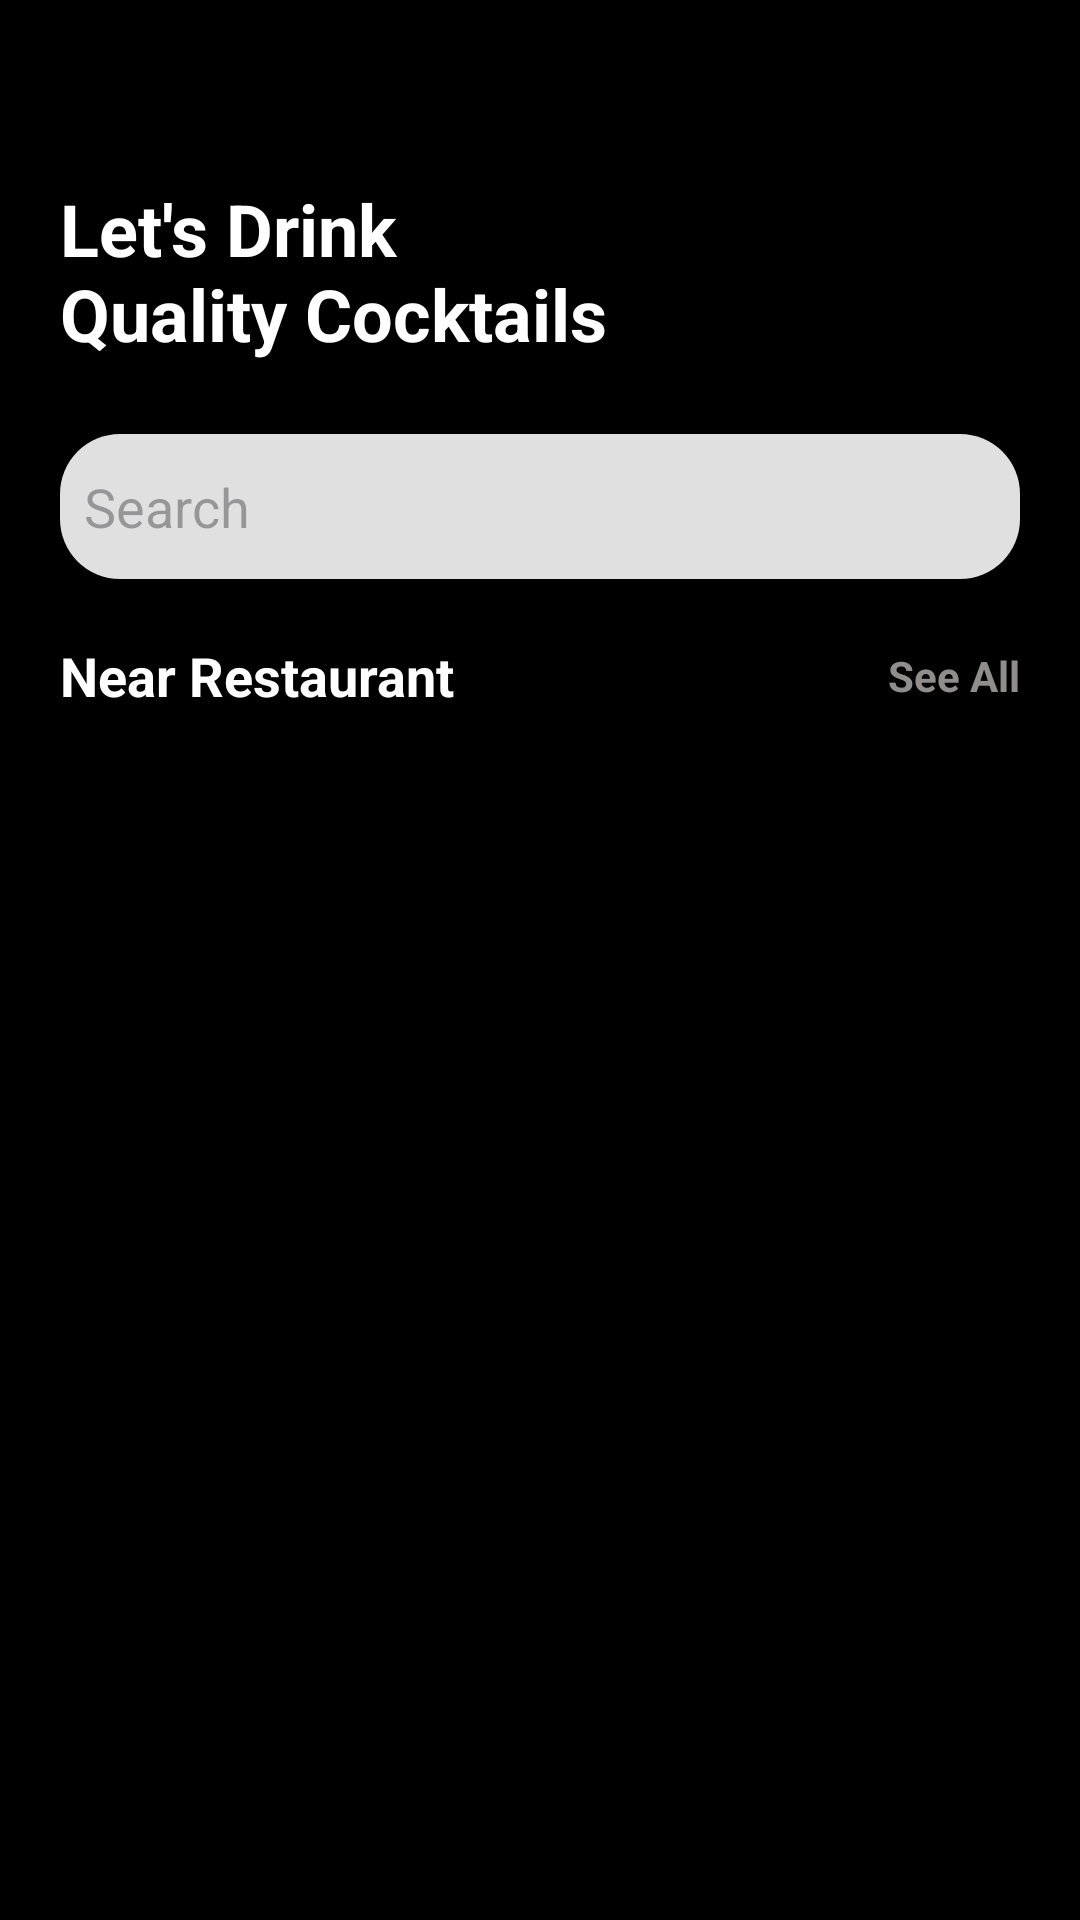

Here is an Android app screen rendered from its layout file. Give the layout XML and the strings, colors and styles it references.
<!-- AndroidManifest.xml: application theme Theme.WISEAPP -->
<!-- res/layout/activity_main.xml -->
<?xml version="1.0" encoding="utf-8"?>
<androidx.constraintlayout.widget.ConstraintLayout xmlns:android="http://schemas.android.com/apk/res/android"
    xmlns:app="http://schemas.android.com/apk/res-auto"
    xmlns:tools="http://schemas.android.com/tools"
    android:layout_width="match_parent"
    android:layout_height="match_parent"
    android:background="@color/black"
    tools:context=".MainActivity">

    <TextView
        android:id="@+id/textView"
        android:layout_width="wrap_content"
        android:layout_height="wrap_content"
        android:layout_marginStart="20dp"
        android:layout_marginTop="60dp"
        android:text="@string/intro_title"
        android:textColor="@color/white"
        android:textSize="24sp"
        android:textStyle="bold"

        app:layout_constraintStart_toStartOf="parent"
        app:layout_constraintTop_toTopOf="parent" />

    <EditText
        android:id="@+id/etInput"
        android:layout_width="match_parent"
        android:layout_height="wrap_content"
        android:layout_marginHorizontal="20dp"
        android:layout_marginTop="24dp"
        android:background="@drawable/bg_input"
        android:drawableStart="@drawable/ic_search"
        android:drawablePadding="4dp"
        android:hint="Search"
        android:imeOptions="actionSearch"
        android:inputType="text"
        android:paddingVertical="12dp"
        android:paddingStart="8dp"
        android:paddingEnd="8dp"
        android:textColor="@color/black"
        app:layout_constraintStart_toStartOf="@+id/textView"
        app:layout_constraintTop_toBottomOf="@+id/textView" />

    <TextView
        android:id="@+id/textView2"
        android:layout_width="wrap_content"
        android:layout_height="wrap_content"
        android:layout_marginStart="20dp"
        android:layout_marginTop="20dp"
        android:text="@string/near_restaurant"
        android:textColor="@color/white"
        android:textSize="18sp"
        android:textStyle="bold"
        app:layout_constraintStart_toStartOf="parent"
        app:layout_constraintTop_toBottomOf="@+id/etInput" />

    <TextView
        android:layout_width="wrap_content"
        android:layout_height="wrap_content"
        android:layout_marginEnd="20dp"
        android:text="See All"
        android:textColor="#908D8D"
        android:textSize="14sp"
        android:textStyle="bold"
        app:layout_constraintBottom_toBottomOf="@+id/textView2"
        app:layout_constraintEnd_toEndOf="@+id/etInput"
        app:layout_constraintTop_toTopOf="@+id/textView2" />

    <androidx.recyclerview.widget.RecyclerView
        android:id="@+id/rcv_drinks"
        android:layout_width="match_parent"
        android:layout_height="0dp"
        android:layout_marginHorizontal="20dp"
        android:layout_marginTop="12dp"
        app:layout_constraintBottom_toBottomOf="parent"
        app:layout_constraintEnd_toEndOf="parent"
        app:layout_constraintStart_toStartOf="parent"
        app:layout_constraintTop_toBottomOf="@+id/textView2" />

    <ProgressBar
        android:id="@+id/pBar"
        android:layout_width="40dp"
        android:layout_height="40dp"
        android:layout_centerInParent="true"
        android:indeterminate="true"
        android:indeterminateTint="#4CAF50"
        android:visibility="visible"
        app:layout_constraintBottom_toBottomOf="parent"
        app:layout_constraintEnd_toEndOf="parent"
        app:layout_constraintStart_toStartOf="parent"
        app:layout_constraintTop_toTopOf="parent" />

    <FrameLayout
        android:id="@+id/fragmentContainer"
        android:layout_width="match_parent"
        android:layout_height="match_parent"
        android:background="@android:color/background_light"
        android:visibility="gone"
        app:layout_constraintBottom_toBottomOf="parent"
        app:layout_constraintStart_toStartOf="parent"
        app:layout_constraintTop_toTopOf="parent" />

</androidx.constraintlayout.widget.ConstraintLayout>
<!-- resources referenced by this layout -->
<resources>
  <!-- drawable bg_input (drawable) -->
  <?xml version="1.0" encoding="utf-8"?>
  <shape xmlns:android="http://schemas.android.com/apk/res/android"
      android:shape="rectangle">
      <solid android:color="#E1E0E0" />
      <corners android:radius="20dp" />
  </shape>
  <string name="intro_title">Let\'s Drink\nQuality Cocktails</string>
  <string name="near_restaurant">Near Restaurant</string>
  <style name="Theme.WISEAPP" parent="Base.Theme.WISEAPP" />
  <style name="Base.Theme.WISEAPP" parent="Theme.Material3.DayNight.NoActionBar">
          
          
      </style>
  <!-- not gathered from this repository: default colours our renderer supplied (Android Studio template values) -->
  <color name="black">#FF000000</color>
  <color name="white">#FFFFFFFF</color>
</resources>
